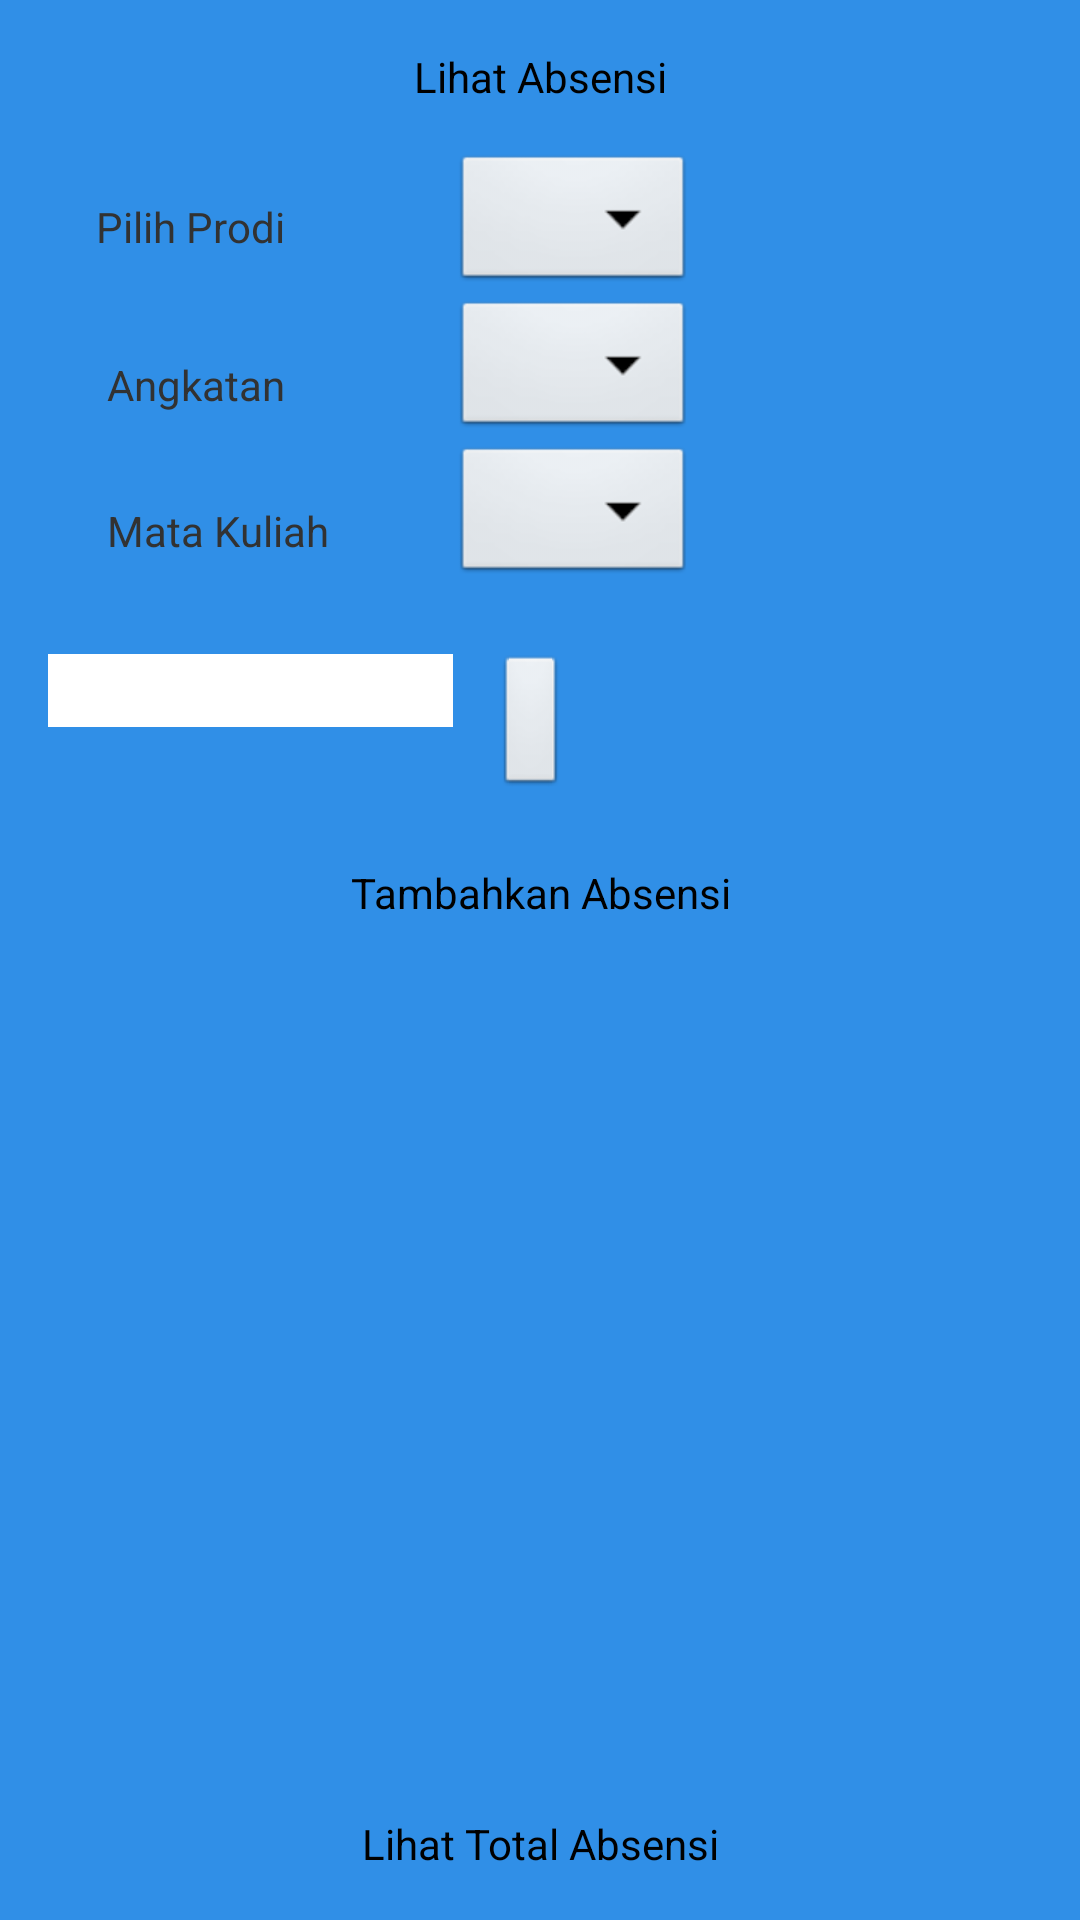

Android layout source for this screen:
<!-- AndroidManifest.xml: application theme AppTheme -->
<!-- res/layout/add_attandance.xml -->
<RelativeLayout xmlns:android="http://schemas.android.com/apk/res/android"
    xmlns:tools="http://schemas.android.com/tools"
    android:layout_width="match_parent"
    android:layout_height="match_parent"
    android:background="@drawable/gambar1"
    android:paddingBottom="16dp"
    android:paddingLeft="16dp"
    android:paddingRight="16dp"
    android:paddingTop="16dp"
    tools:context=".MainActivity" >

    <TextView
        android:id="@+id/textView1"
        android:layout_width="wrap_content"
        android:layout_height="wrap_content"
        android:layout_alignParentLeft="true"
        android:layout_marginLeft="16dp"
        android:layout_alignParentTop="true"
        android:layout_marginTop="50dp"
        android:text="Pilih Prodi"
        android:textAppearance="?android:attr/textAppearanceSmall" />

    <Spinner
        android:id="@+id/spinner1"
        android:layout_width="wrap_content"
        android:layout_height="wrap_content"
        android:layout_alignParentTop="true"
        android:layout_marginLeft="56dp"
        android:layout_marginTop="34dp"
        android:layout_toRightOf="@+id/textView1" />

    <TextView
        android:id="@+id/textView2"
        android:layout_width="wrap_content"
        android:layout_height="wrap_content"
        android:layout_below="@+id/spinner1"
        android:layout_marginTop="20dp"
        android:layout_toLeftOf="@+id/spinner1"
        android:text="Angkatan"
        android:textAppearance="?android:attr/textAppearanceSmall" />

    <Spinner
        android:id="@+id/spinnerSE"
        android:layout_width="wrap_content"
        android:layout_height="wrap_content"
        android:layout_alignLeft="@+id/spinneryear"
        android:layout_below="@+id/spinneryear" />

    <Spinner
        android:id="@+id/spinneryear"
        android:layout_width="wrap_content"
        android:layout_height="wrap_content"
        android:layout_alignLeft="@+id/spinner1"
        android:layout_below="@+id/spinner1" />

    <EditText
        android:id="@+id/DateEditText"
        android:layout_width="150dp"
        android:layout_height="wrap_content"
        android:layout_alignTop="@+id/DateImageButton"
        android:layout_toLeftOf="@+id/spinnerSE"
        android:background="#ffffff"
        android:editable="false"
        android:ems="10" >

        <requestFocus />
    </EditText>

    <ImageButton
        android:id="@+id/DateImageButton"
        android:layout_width="wrap_content"
        android:layout_height="wrap_content"
        android:layout_alignLeft="@+id/spinnerSE"
        android:layout_below="@+id/spinnerSE"
        android:layout_marginLeft="14dp"
        android:layout_marginTop="22dp"
        android:cropToPadding="true"
        android:src="@drawable/calendar_icon" />

    <Button
        android:id="@+id/buttonsubmit"
        style="?android:attr/buttonStyleSmall"
        android:layout_width="match_parent"
        android:layout_height="wrap_content"
        android:layout_alignParentRight="true"
        android:layout_below="@+id/DateImageButton"
        android:layout_marginTop="22dp"
        android:background="@drawable/roundedbutton"
        android:text="Tambahkan Absensi" />

    <TextView
        android:id="@+id/textView3"
        android:layout_width="wrap_content"
        android:layout_height="wrap_content"
        android:layout_alignLeft="@+id/textView2"
        android:layout_alignTop="@+id/spinnerSE"
        android:layout_marginTop="20dp"
        android:text="Mata Kuliah"
        android:textAppearance="?android:attr/textAppearanceSmall" />

    <Button
        android:id="@+id/viewTotalAttendanceButton"
        style="?android:attr/buttonStyleSmall"
        android:layout_width="match_parent"
        android:layout_height="wrap_content"
        android:layout_alignParentBottom="true"
        android:layout_alignParentRight="true"
        android:background="@drawable/roundedbutton"
        android:text="Lihat Total Absensi" />

    <Button
        android:id="@+id/viewAttendancebutton"
        style="?android:attr/buttonStyleSmall"
        android:layout_width="match_parent"
        android:layout_height="wrap_content"
        android:layout_above="@+id/button1"
        android:layout_alignParentLeft="true"
        android:layout_marginBottom="35dp"
        android:background="@drawable/roundedbutton"
        android:text="Lihat Absensi" />

</RelativeLayout>
<!-- resources referenced by this layout -->
<resources>
  <!-- drawable gambar1: png bitmap (drawable-v24, 1772 bytes) -->
  <style name="AppTheme" parent="AppBaseTheme">
  
      </style>
  <style name="AppBaseTheme" parent="android:Theme.Light">
  
      </style>
</resources>
